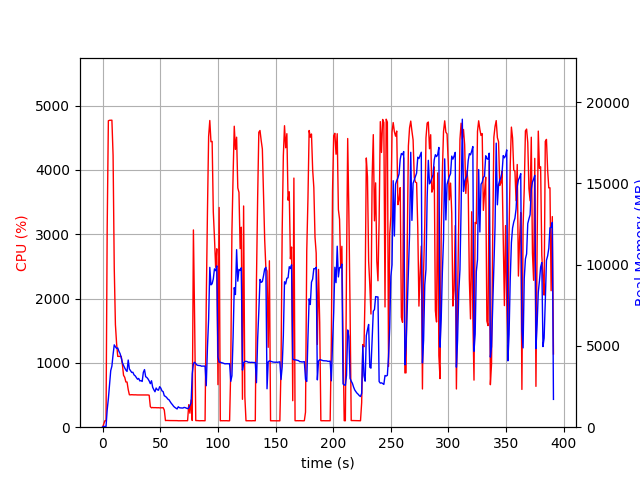

The table this chart was drawn from, first rows:
elapsed_time, nproc, cpu, mem_real, mem_virtual
3.504753112792969e-05, 1, 0.0, 13.04, 3191
1.007, 1, 46.7, 46.89, 619.6
2.014, 1, 100.2, 46.89, 619.6
3.021, 1, 100.3, 45.52, 619.6
4.029, 1, 3103, 1071, 5064
5.049, 1, 4763, 1751, 5836
6.064, 1, 4770, 2591, 6761
7.09, 1, 4770, 3476, 7720
8.115, 1, 4772, 3760, 8133
9.139, 1, 4226, 4475, 9021
10.15, 1, 2474, 5066, 9787
11.16, 1, 1596, 4945, 9971
12.17, 1, 1305, 4848, 10079
13.17, 1, 1101, 4874, 10327
14.18, 1, 1101, 4671, 10491
15.19, 1, 1100, 4529, 10491
16.2, 1, 1101, 4281, 10491
17.21, 1, 976.4, 3973, 10491
18.22, 1, 806.5, 3797, 10491
19.23, 1, 775.7, 3645, 10491
20.24, 1, 703.2, 3513, 10491
21.25, 1, 702.2, 3432, 10491
22.26, 1, 585.8, 4130, 11115
23.27, 1, 504.3, 3582, 11115
24.28, 1, 503.4, 3473, 11115
25.28, 1, 505.3, 3368, 11115
26.29, 1, 503.4, 3378, 11115
27.3, 1, 502.7, 3219, 11115
28.31, 1, 503.4, 3159, 11115
29.32, 1, 501.8, 3056, 11115
30.33, 1, 501.2, 2950, 11115
31.34, 1, 501.3, 2999, 11115
32.35, 1, 500.6, 2846, 11115
33.36, 1, 500.7, 2868, 11115
34.37, 1, 501.6, 2813, 11115
35.38, 1, 500.2, 3377, 11115
36.39, 1, 502.2, 3543, 11419
37.4, 1, 502.9, 3104, 11419
38.41, 1, 502.4, 3059, 11419
39.42, 1, 500.9, 2969, 11419
40.43, 1, 497.3, 2847, 11419
41.44, 1, 319.7, 2677, 11419
42.45, 1, 301.1, 2857, 11419
43.46, 1, 306.3, 2460, 11419
44.47, 1, 303.1, 2306, 11419
45.47, 1, 304.3, 2181, 11419
46.48, 1, 302.4, 2409, 11419
47.49, 1, 302.1, 2304, 11419
48.5, 1, 303.2, 2275, 11419
49.51, 1, 300.7, 2493, 11419
50.52, 1, 300.7, 2404, 11419
51.53, 1, 301.9, 2233, 11419
52.54, 1, 302.9, 2187, 11419
53.55, 1, 266.5, 1933, 11419
54.56, 1, 103.0, 1892, 11419
55.57, 1, 105.0, 1829, 11419
56.58, 1, 104.0, 1730, 11419
57.59, 1, 104.1, 1687, 11419
58.6, 1, 103.0, 1574, 11419
59.61, 1, 102.9, 1467, 11419
... 327 more rows
